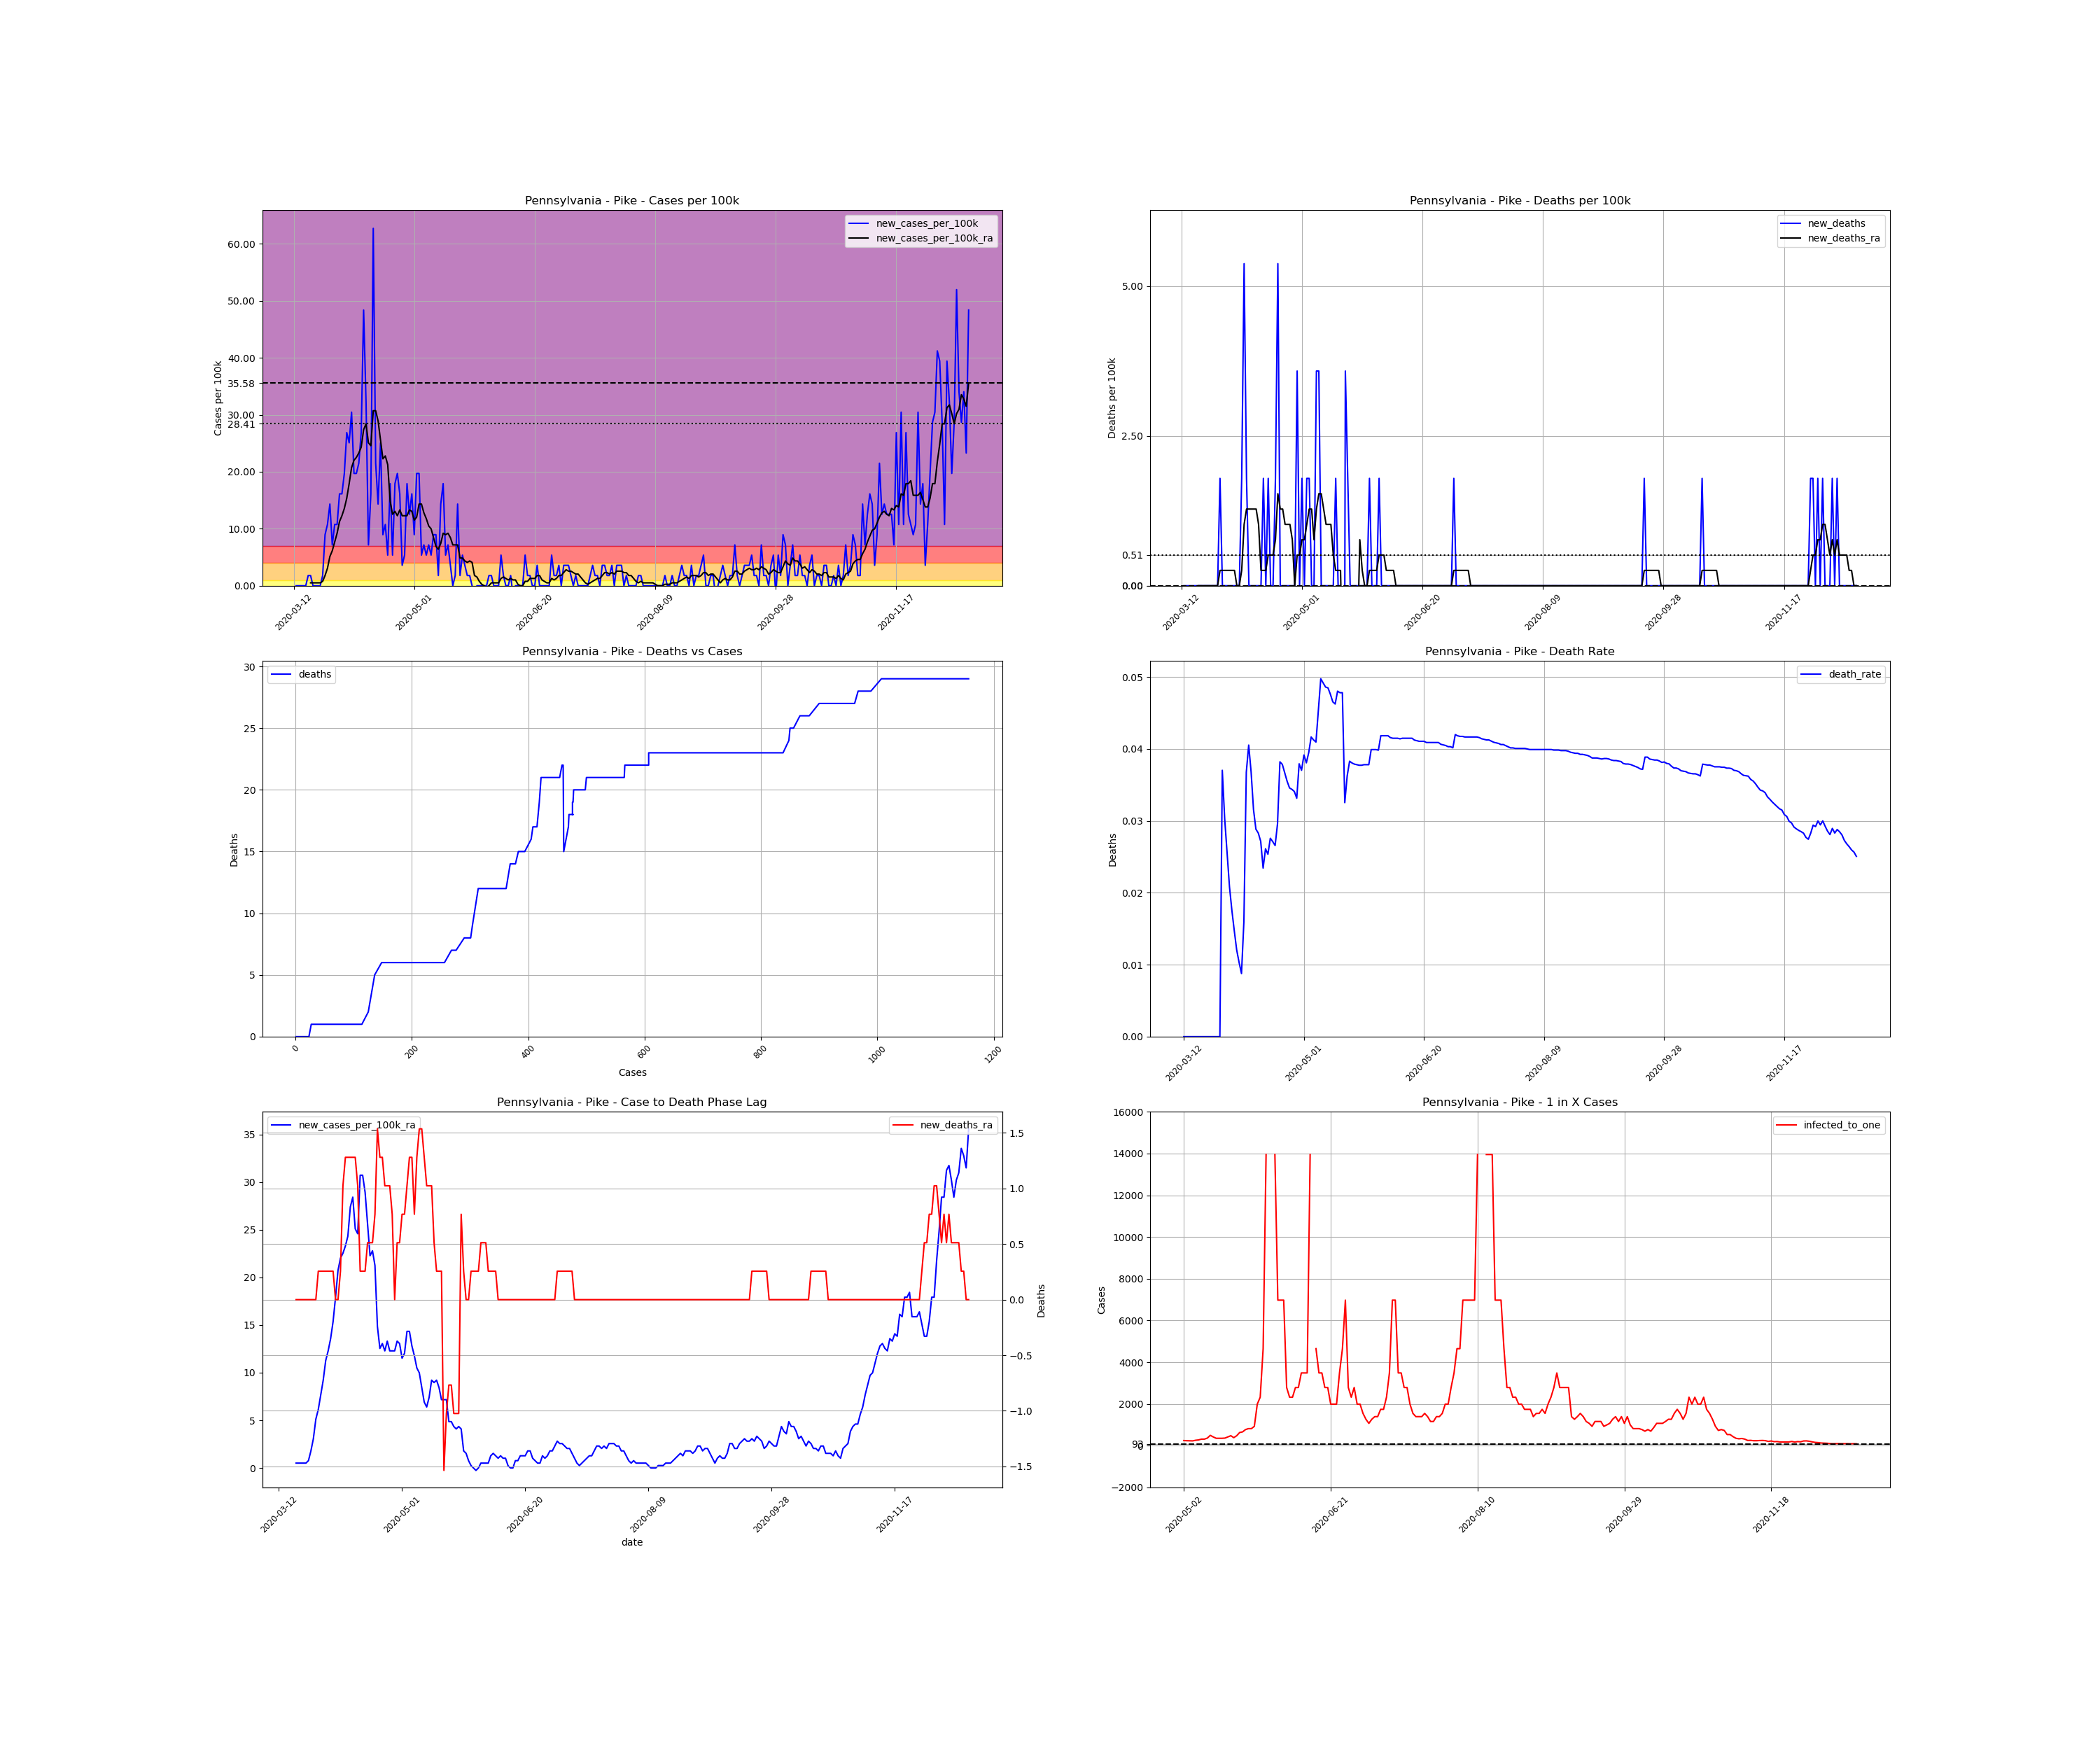

The data file committed next to this chart (first rows):
, date, county, state, fips, cases, deaths, COUNTY, STNAME, CTYNAME, POPESTIMATE2019, cases_per_100k, deaths_per_100k, death_rate, new_cases, new_cases_per_100k, new_deaths, new_cases_per_100k_ra, new_deaths_ra, active_cases, infected_to_one
69063, 2020-03-12, Pike, Pennsylvania, 42103, 1, 0.0, 103, Pennsylvania, Pike, 55809, 1.792, 0.0, 0.0, , , , , , , 
69064, 2020-03-13, Pike, Pennsylvania, 42103, 1, 0.0, 103, Pennsylvania, Pike, 55809, 1.792, 0.0, 0.0, 0.0, 0.0, 0.0, , , , 
69065, 2020-03-14, Pike, Pennsylvania, 42103, 1, 0.0, 103, Pennsylvania, Pike, 55809, 1.792, 0.0, 0.0, 0.0, 0.0, 0.0, , , , 
69066, 2020-03-15, Pike, Pennsylvania, 42103, 1, 0.0, 103, Pennsylvania, Pike, 55809, 1.792, 0.0, 0.0, 0.0, 0.0, 0.0, , , , 
69067, 2020-03-16, Pike, Pennsylvania, 42103, 1, 0.0, 103, Pennsylvania, Pike, 55809, 1.792, 0.0, 0.0, 0.0, 0.0, 0.0, , , , 
69068, 2020-03-17, Pike, Pennsylvania, 42103, 1, 0.0, 103, Pennsylvania, Pike, 55809, 1.792, 0.0, 0.0, 0.0, 0.0, 0.0, , , , 
69069, 2020-03-18, Pike, Pennsylvania, 42103, 2, 0.0, 103, Pennsylvania, Pike, 55809, 3.584, 0.0, 0.0, 1.0, 1.792, 0.0, , , , 
69070, 2020-03-19, Pike, Pennsylvania, 42103, 3, 0.0, 103, Pennsylvania, Pike, 55809, 5.375, 0.0, 0.0, 1.0, 1.792, 0.0, 0.512, 0.0, , 
69071, 2020-03-20, Pike, Pennsylvania, 42103, 3, 0.0, 103, Pennsylvania, Pike, 55809, 5.375, 0.0, 0.0, 0.0, 0.0, 0.0, 0.512, 0.0, 2.0, 6976
69072, 2020-03-21, Pike, Pennsylvania, 42103, 3, 0.0, 103, Pennsylvania, Pike, 55809, 5.375, 0.0, 0.0, 0.0, 0.0, 0.0, 0.512, 0.0, 2.0, 6976
69073, 2020-03-22, Pike, Pennsylvania, 42103, 3, 0.0, 103, Pennsylvania, Pike, 55809, 5.375, 0.0, 0.0, 0.0, 0.0, 0.0, 0.512, 0.0, 2.0, 6976
69074, 2020-03-23, Pike, Pennsylvania, 42103, 3, 0.0, 103, Pennsylvania, Pike, 55809, 5.375, 0.0, 0.0, 0.0, 0.0, 0.0, 0.512, 0.0, 2.0, 6976
69075, 2020-03-24, Pike, Pennsylvania, 42103, 4, 0.0, 103, Pennsylvania, Pike, 55809, 7.167, 0.0, 0.0, 1.0, 1.792, 0.0, 0.7679, 0.0, 3.0, 4651
69076, 2020-03-25, Pike, Pennsylvania, 42103, 9, 0.0, 103, Pennsylvania, Pike, 55809, 16.13, 0.0, 0.0, 5.0, 8.959, 0.0, 1.792, 0.0, 8.0, 1744
69077, 2020-03-26, Pike, Pennsylvania, 42103, 15, 0.0, 103, Pennsylvania, Pike, 55809, 26.88, 0.0, 0.0, 6.0, 10.75, 0.0, 3.072, 0.0, 13.0, 1073
69078, 2020-03-27, Pike, Pennsylvania, 42103, 23, 0.0, 103, Pennsylvania, Pike, 55809, 41.21, 0.0, 0.0, 8.0, 14.33, 0.0, 5.12, 0.0, 20.0, 697.6
69079, 2020-03-28, Pike, Pennsylvania, 42103, 27, 1.0, 103, Pennsylvania, Pike, 55809, 48.38, 1.792, 0.03704, 4.0, 7.167, 1.792, 6.143, 0.256, 24.0, 581.3
69080, 2020-03-29, Pike, Pennsylvania, 42103, 33, 1.0, 103, Pennsylvania, Pike, 55809, 59.13, 1.792, 0.0303, 6.0, 10.75, 0.0, 7.679, 0.256, 30.0, 465.1
69081, 2020-03-30, Pike, Pennsylvania, 42103, 39, 1.0, 103, Pennsylvania, Pike, 55809, 69.88, 1.792, 0.02564, 6.0, 10.75, 0.0, 9.215, 0.256, 36.0, 387.6
69082, 2020-03-31, Pike, Pennsylvania, 42103, 48, 1.0, 103, Pennsylvania, Pike, 55809, 86.01, 1.792, 0.02083, 9.0, 16.13, 0.0, 11.26, 0.256, 45.0, 310.1
69083, 2020-04-01, Pike, Pennsylvania, 42103, 57, 1.0, 103, Pennsylvania, Pike, 55809, 102.1, 1.792, 0.01754, 9.0, 16.13, 0.0, 12.29, 0.256, 53.0, 263.2
69084, 2020-04-02, Pike, Pennsylvania, 42103, 68, 1.0, 103, Pennsylvania, Pike, 55809, 121.8, 1.792, 0.01471, 11.0, 19.71, 0.0, 13.57, 0.256, 59.0, 236.5
69085, 2020-04-03, Pike, Pennsylvania, 42103, 83, 1.0, 103, Pennsylvania, Pike, 55809, 148.7, 1.792, 0.01205, 15.0, 26.88, 0.0, 15.36, 0.256, 68.0, 205.2
69086, 2020-04-04, Pike, Pennsylvania, 42103, 97, 1.0, 103, Pennsylvania, Pike, 55809, 173.8, 1.792, 0.01031, 14.0, 25.09, 0.0, 17.92, 0.0, 74.0, 188.5
69087, 2020-04-05, Pike, Pennsylvania, 42103, 114, 1.0, 103, Pennsylvania, Pike, 55809, 204.3, 1.792, 0.008772, 17.0, 30.46, 0.0, 20.73, 0.0, 87.0, 160.4
69088, 2020-04-06, Pike, Pennsylvania, 42103, 125, 2.0, 103, Pennsylvania, Pike, 55809, 224, 3.584, 0.016, 11.0, 19.71, 1.792, 22.01, 0.256, 92.0, 151.7
69089, 2020-04-07, Pike, Pennsylvania, 42103, 136, 5.0, 103, Pennsylvania, Pike, 55809, 243.7, 8.959, 0.03676, 11.0, 19.71, 5.375, 22.53, 1.024, 97.0, 143.8
69090, 2020-04-08, Pike, Pennsylvania, 42103, 148, 6.0, 103, Pennsylvania, Pike, 55809, 265.2, 10.75, 0.04054, 12.0, 21.5, 1.792, 23.29, 1.28, 100.0, 139.5
69091, 2020-04-09, Pike, Pennsylvania, 42103, 163, 6.0, 103, Pennsylvania, Pike, 55809, 292.1, 10.75, 0.03681, 15.0, 26.88, 0.0, 24.32, 1.28, 106.0, 131.6
69092, 2020-04-10, Pike, Pennsylvania, 42103, 190, 6.0, 103, Pennsylvania, Pike, 55809, 340.4, 10.75, 0.03158, 27.0, 48.38, 0.0, 27.39, 1.28, 122.0, 114.4
69093, 2020-04-11, Pike, Pennsylvania, 42103, 208, 6.0, 103, Pennsylvania, Pike, 55809, 372.7, 10.75, 0.02885, 18.0, 32.25, 0.0, 28.41, 1.28, 125.0, 111.6
69094, 2020-04-12, Pike, Pennsylvania, 42103, 212, 6.0, 103, Pennsylvania, Pike, 55809, 379.9, 10.75, 0.0283, 4.0, 7.167, 0.0, 25.09, 1.28, 115.0, 121.3
69095, 2020-04-13, Pike, Pennsylvania, 42103, 221, 6.0, 103, Pennsylvania, Pike, 55809, 396, 10.75, 0.02715, 9.0, 16.13, 0.0, 24.57, 1.024, 107.0, 130.4
69096, 2020-04-14, Pike, Pennsylvania, 42103, 256, 6.0, 103, Pennsylvania, Pike, 55809, 458.7, 10.75, 0.02344, 35.0, 62.71, 0.0, 30.72, 0.256, 131.0, 106.5
69097, 2020-04-15, Pike, Pennsylvania, 42103, 268, 7.0, 103, Pennsylvania, Pike, 55809, 480.2, 12.54, 0.02612, 12.0, 21.5, 1.792, 30.72, 0.256, 132.0, 105.7
69098, 2020-04-16, Pike, Pennsylvania, 42103, 276, 7.0, 103, Pennsylvania, Pike, 55809, 494.5, 12.54, 0.02536, 8.0, 14.33, 0.0, 28.93, 0.256, 128.0, 109
69099, 2020-04-17, Pike, Pennsylvania, 42103, 290, 8.0, 103, Pennsylvania, Pike, 55809, 519.6, 14.33, 0.02759, 14.0, 25.09, 1.792, 25.6, 0.512, 127.0, 109.9
69100, 2020-04-18, Pike, Pennsylvania, 42103, 295, 8.0, 103, Pennsylvania, Pike, 55809, 528.6, 14.33, 0.02712, 5.0, 8.959, 0.0, 22.27, 0.512, 105.0, 132.9
69101, 2020-04-19, Pike, Pennsylvania, 42103, 301, 8.0, 103, Pennsylvania, Pike, 55809, 539.3, 14.33, 0.02658, 6.0, 10.75, 0.0, 22.78, 0.512, 93.0, 150
69102, 2020-04-20, Pike, Pennsylvania, 42103, 304, 9.0, 103, Pennsylvania, Pike, 55809, 544.7, 16.13, 0.02961, 3.0, 5.375, 1.792, 21.25, 0.7679, 92.0, 151.7
69103, 2020-04-21, Pike, Pennsylvania, 42103, 314, 12.0, 103, Pennsylvania, Pike, 55809, 562.6, 21.5, 0.03822, 10.0, 17.92, 5.375, 14.85, 1.536, 93.0, 150
69104, 2020-04-22, Pike, Pennsylvania, 42103, 317, 12.0, 103, Pennsylvania, Pike, 55809, 568, 21.5, 0.03785, 3.0, 5.375, 0.0, 12.54, 1.28, 61.0, 228.7
69105, 2020-04-23, Pike, Pennsylvania, 42103, 327, 12.0, 103, Pennsylvania, Pike, 55809, 585.9, 21.5, 0.0367, 10.0, 17.92, 0.0, 13.05, 1.28, 59.0, 236.5
69106, 2020-04-24, Pike, Pennsylvania, 42103, 338, 12.0, 103, Pennsylvania, Pike, 55809, 605.6, 21.5, 0.0355, 11.0, 19.71, 0.0, 12.29, 1.024, 62.0, 225
69107, 2020-04-25, Pike, Pennsylvania, 42103, 347, 12.0, 103, Pennsylvania, Pike, 55809, 621.8, 21.5, 0.03458, 9.0, 16.13, 0.0, 13.31, 1.024, 57.0, 244.8
69108, 2020-04-26, Pike, Pennsylvania, 42103, 349, 12.0, 103, Pennsylvania, Pike, 55809, 625.3, 21.5, 0.03438, 2.0, 3.584, 0.0, 12.29, 1.024, 54.0, 258.4
69109, 2020-04-27, Pike, Pennsylvania, 42103, 352, 12.0, 103, Pennsylvania, Pike, 55809, 630.7, 21.5, 0.03409, 3.0, 5.375, 0.0, 12.29, 0.7679, 51.0, 273.6
69110, 2020-04-28, Pike, Pennsylvania, 42103, 362, 12.0, 103, Pennsylvania, Pike, 55809, 648.6, 21.5, 0.03315, 10.0, 17.92, 0.0, 12.29, 0.0, 58.0, 240.6
69111, 2020-04-29, Pike, Pennsylvania, 42103, 369, 14.0, 103, Pennsylvania, Pike, 55809, 661.2, 25.09, 0.03794, 7.0, 12.54, 3.584, 13.31, 0.512, 55.0, 253.7
69112, 2020-04-30, Pike, Pennsylvania, 42103, 378, 14.0, 103, Pennsylvania, Pike, 55809, 677.3, 25.09, 0.03704, 9.0, 16.13, 0.0, 13.05, 0.512, 61.0, 228.7
69113, 2020-05-01, Pike, Pennsylvania, 42103, 383, 15.0, 103, Pennsylvania, Pike, 55809, 686.3, 26.88, 0.03916, 5.0, 8.959, 1.792, 11.52, 0.7679, 56.0, 249.1
69114, 2020-05-02, Pike, Pennsylvania, 42103, 394, 15.0, 103, Pennsylvania, Pike, 55809, 706, 26.88, 0.03807, 11.0, 19.71, 0.0, 12.03, 0.7679, 56.0, 249.1
69115, 2020-05-03, Pike, Pennsylvania, 42103, 405, 16.0, 103, Pennsylvania, Pike, 55809, 725.7, 28.67, 0.03951, 11.0, 19.71, 1.792, 14.33, 1.024, 58.0, 240.6
69116, 2020-05-04, Pike, Pennsylvania, 42103, 408, 17.0, 103, Pennsylvania, Pike, 55809, 731.1, 30.46, 0.04167, 3.0, 5.375, 1.792, 14.33, 1.28, 59.0, 236.5
69117, 2020-05-05, Pike, Pennsylvania, 42103, 412, 17.0, 103, Pennsylvania, Pike, 55809, 738.2, 30.46, 0.04126, 4.0, 7.167, 0.0, 12.8, 1.28, 60.0, 232.5
69118, 2020-05-06, Pike, Pennsylvania, 42103, 415, 17.0, 103, Pennsylvania, Pike, 55809, 743.6, 30.46, 0.04096, 3.0, 5.375, 0.0, 11.77, 0.7679, 53.0, 263.2
69119, 2020-05-07, Pike, Pennsylvania, 42103, 419, 19.0, 103, Pennsylvania, Pike, 55809, 750.8, 34.04, 0.04535, 4.0, 7.167, 3.584, 10.49, 1.28, 50.0, 279
69120, 2020-05-08, Pike, Pennsylvania, 42103, 422, 21.0, 103, Pennsylvania, Pike, 55809, 756.2, 37.63, 0.04976, 3.0, 5.375, 3.584, 9.983, 1.536, 44.0, 317.1
69121, 2020-05-09, Pike, Pennsylvania, 42103, 427, 21.0, 103, Pennsylvania, Pike, 55809, 765.1, 37.63, 0.04918, 5.0, 8.959, 0.0, 8.447, 1.536, 44.0, 317.1
69122, 2020-05-10, Pike, Pennsylvania, 42103, 432, 21.0, 103, Pennsylvania, Pike, 55809, 774.1, 37.63, 0.04861, 5.0, 8.959, 0.0, 6.911, 1.28, 38.0, 367.2
... 221 more rows
